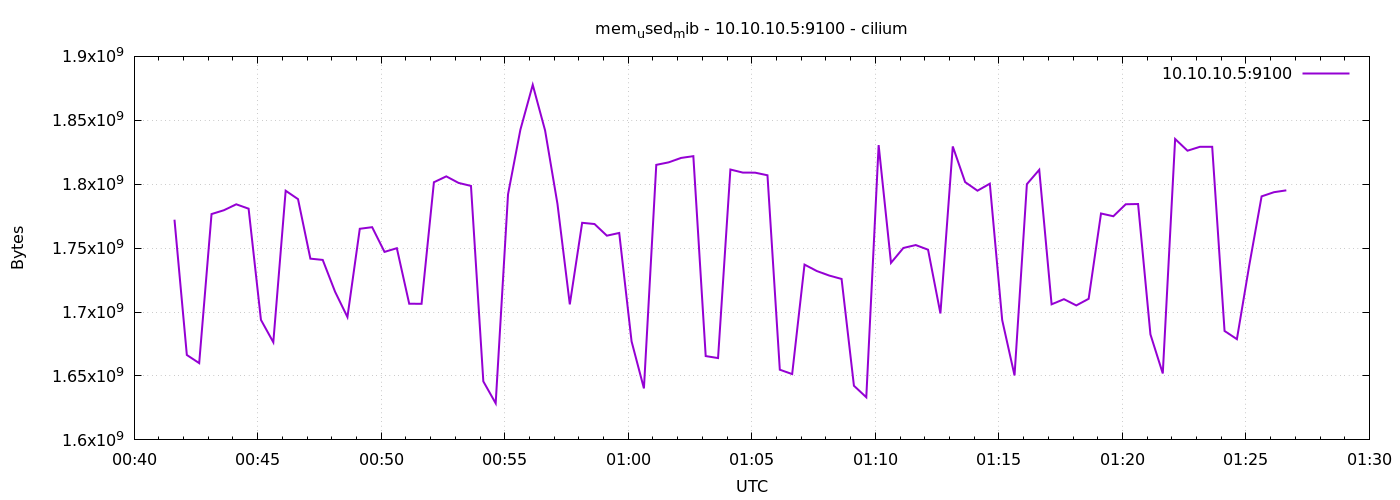

The data file committed next to this chart (first rows):
1776904898	1772253184
1776904928	1666424832
1776904958	1660051456
1776904988	1776656384
1776905018	1779654656
1776905048	1784295424
1776905078	1780846592
1776905108	1693868032
1776905138	1676382208
1776905168	1794916352
1776905198	1788342272
1776905228	1741778944
1776905258	1740791808
1776905288	1715892224
1776905318	1696079872
1776905348	1765142528
1776905378	1766395904
1776905408	1747079168
1776905438	1749950464
1776905468	1706524672
1776905498	1706450944
1776905528	1801555968
1776905558	1806147584
1776905588	1801007104
1776905618	1798676480
1776905648	1645760512
1776905678	1628626944
1776905708	1792143360
1776905738	1842630656
1776905768	1877737472
1776905798	1842036736
1776905828	1784680448
1776905858	1706016768
1776905888	1769820160
1776905918	1768861696
1776905948	1759756288
1776905978	1761873920
1776906008	1677090816
1776906038	1640292352
1776906068	1815138304
1776906098	1817108480
1776906128	1820549120
1776906158	1821970432
1776906188	1665568768
1776906218	1664000000
1776906248	1811501056
1776906278	1809113088
1776906308	1809043456
1776906338	1806995456
1776906368	1654902784
1776906398	1651482624
1776906428	1737125888
1776906458	1732059136
1776906488	1728557056
1776906518	1725898752
1776906548	1642352640
1776906578	1633345536
1776906608	1830600704
1776906638	1738481664
1776906668	1750126592
1776906698	1752416256
... 30 more rows
